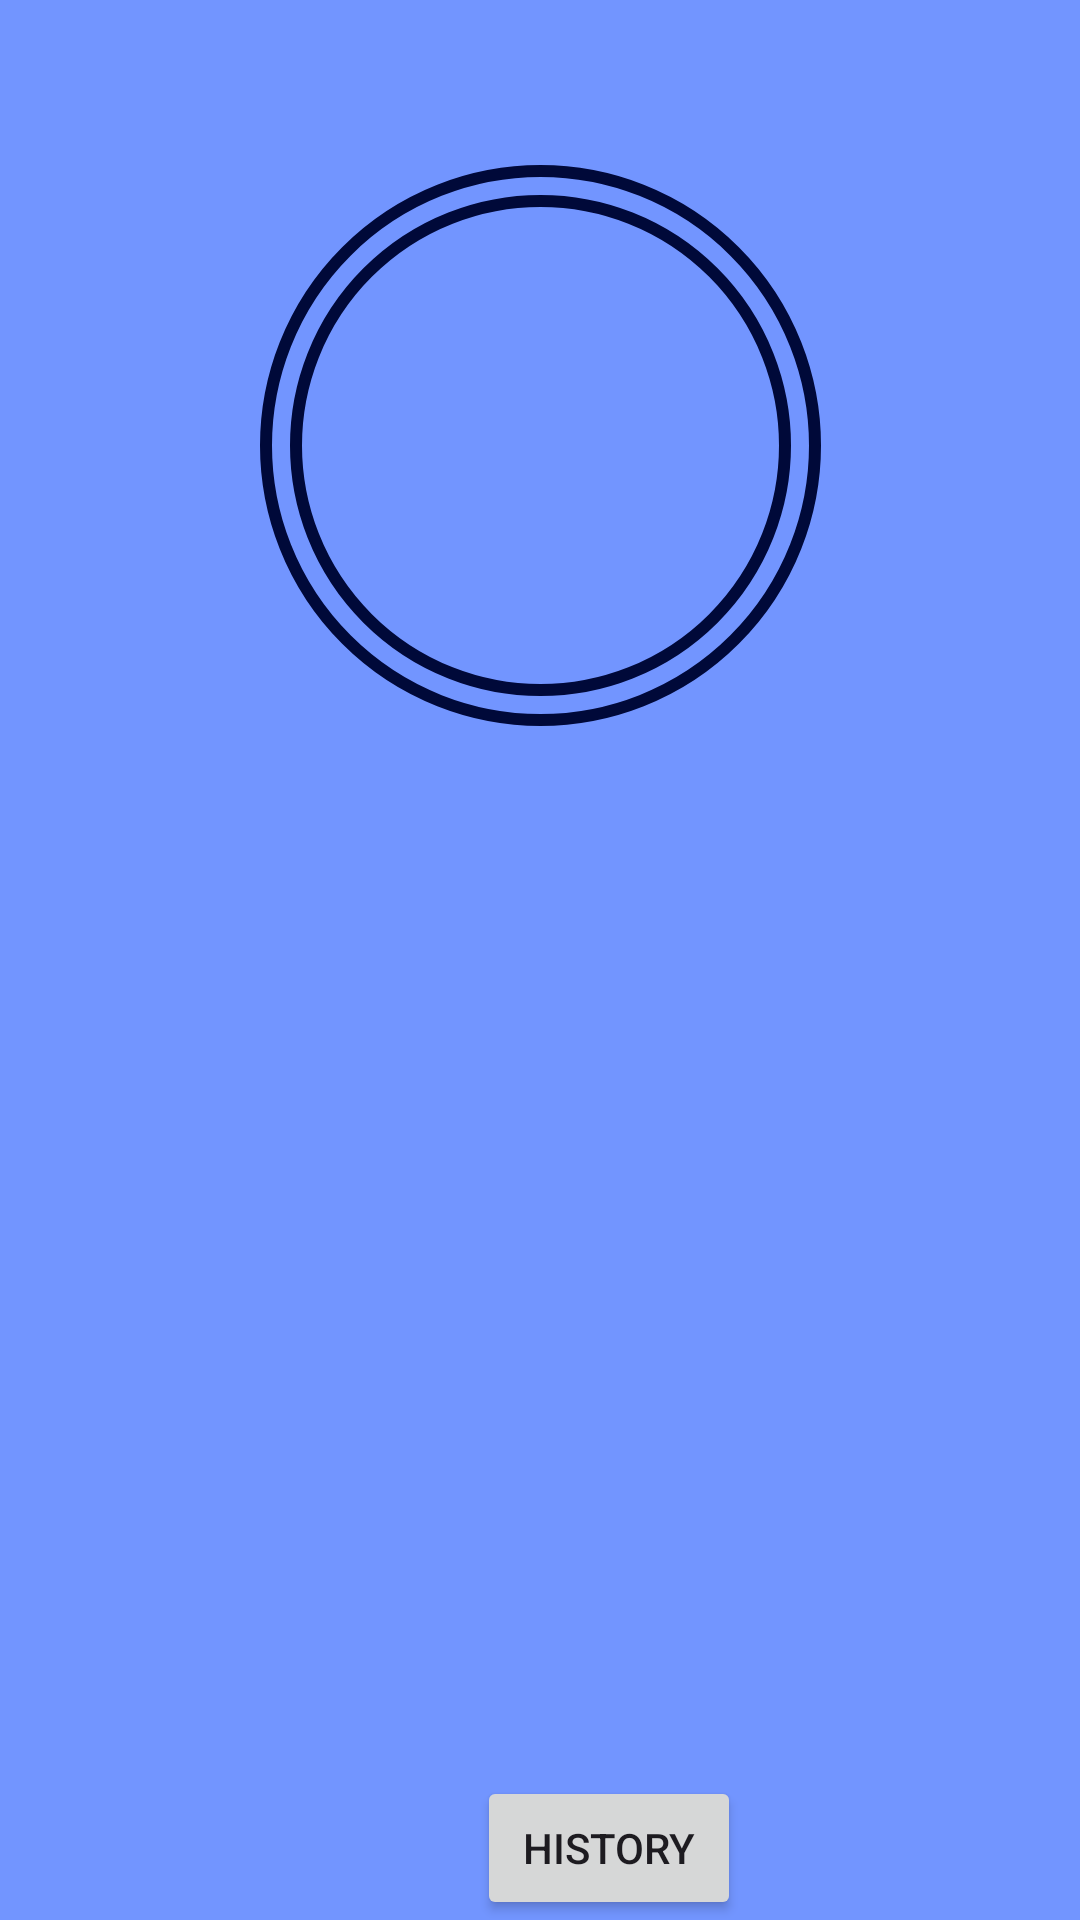

Write the Android layout XML for this screen, with the resource values it uses.
<!-- AndroidManifest.xml: application theme Theme.SmartketCalci -->
<!-- res/layout/activity_2.xml -->
<androidx.constraintlayout.widget.ConstraintLayout
    xmlns:android="http://schemas.android.com/apk/res/android"
    xmlns:app="http://schemas.android.com/apk/res-auto"
    xmlns:tools="http://schemas.android.com/tools"
    android:id="@+id/constraintLayout"
    android:layout_width="match_parent"
    android:layout_height="match_parent"
    android:background="#7295FF"
    tools:context=".Activity2">


    

    <ScrollView
        android:id="@+id/scrollView"
        android:layout_width="0dp"
        android:layout_height="306dp"
        app:layout_constraintBottom_toTopOf="@+id/btnHistory"
        app:layout_constraintEnd_toEndOf="parent"
        app:layout_constraintHorizontal_bias="0.0"
        app:layout_constraintStart_toStartOf="parent"
        app:layout_constraintTop_toBottomOf="@+id/textViewTotalSum"
        app:layout_constraintVertical_bias="0.592">

        <TextView
            android:id="@+id/textViewRecognizedText"
            android:layout_width="match_parent"
            android:layout_height="wrap_content"
            android:gravity="center|left"
            android:paddingStart="16dp"
            android:paddingTop="10dp"
            android:paddingEnd="16dp"
            android:paddingBottom="8dp"
            android:textColor="#070404"
            android:textSize="24sp" />
    </ScrollView>

    <Button
        android:id="@+id/btnHistory"
        android:layout_width="wrap_content"
        android:layout_height="wrap_content"
        android:layout_marginStart="159dp"
        android:layout_marginEnd="159dp"
        android:gravity="center"
        android:text="@string/history"
        app:layout_constraintBottom_toBottomOf="parent"
        app:layout_constraintEnd_toEndOf="parent"
        app:layout_constraintHorizontal_bias="0.0"
        app:layout_constraintStart_toStartOf="parent"
        tools:ignore="UnknownId" />

    <TextView
        android:id="@+id/textViewTotalSum"
        android:layout_width="187dp"
        android:layout_height="187dp"
        android:layout_marginTop="55dp"
        android:layout_marginBottom="495dp"
        android:background="@drawable/circle_background"
        android:gravity="center|center_horizontal"
        android:textColor="#090303"
        android:textSize="24sp"
        app:layout_constraintBottom_toTopOf="@+id/btnHistory"
        app:layout_constraintEnd_toEndOf="parent"
        app:layout_constraintStart_toStartOf="parent"
        app:layout_constraintTop_toTopOf="parent"
        app:layout_constraintVertical_bias="0.0" />

</androidx.constraintlayout.widget.ConstraintLayout>







    





























<!-- resources referenced by this layout -->
<resources>
  <!-- drawable circle_background (drawable) -->
  <?xml version="1.0" encoding="utf-8"?>
  
  <layer-list xmlns:android="http://schemas.android.com/apk/res/android">
  
      
      <item android:left="10dp"
          android:right="10dp"
          android:top="10dp"
          android:bottom="10dp">
          <shape>
              <solid android:color="@android:color/transparent" /> 
              <stroke
                  android:width="4dp"
                  android:color="#000939" />
              <corners android:radius="1000dp" />
          </shape>
      </item>
  
      
      <item>
          <shape>
              <solid android:color="@android:color/transparent" /> 
              <stroke
                  android:width="4dp"
                  android:color="#000939" /> 
              <corners android:radius="1000dp" />
          </shape>
      </item>
  
  </layer-list>
  <!-- drawable custom (drawable) -->
  <?xml version="1.0" encoding="utf-8"?>
  
  <shape xmlns:android="http://schemas.android.com/apk/res/android" android:shape="ring" >
  
      <stroke android:color="#00FFFFFF"
          android:width="5dp" />
  
  </shape>
  <string name="history">History</string>
  <style name="Theme.SmartketCalci" parent="Base.Theme.SmartketCalci" />
  <style name="Base.Theme.SmartketCalci" parent="Theme.Material3.DayNight.NoActionBar">
          
          
      </style>
</resources>
